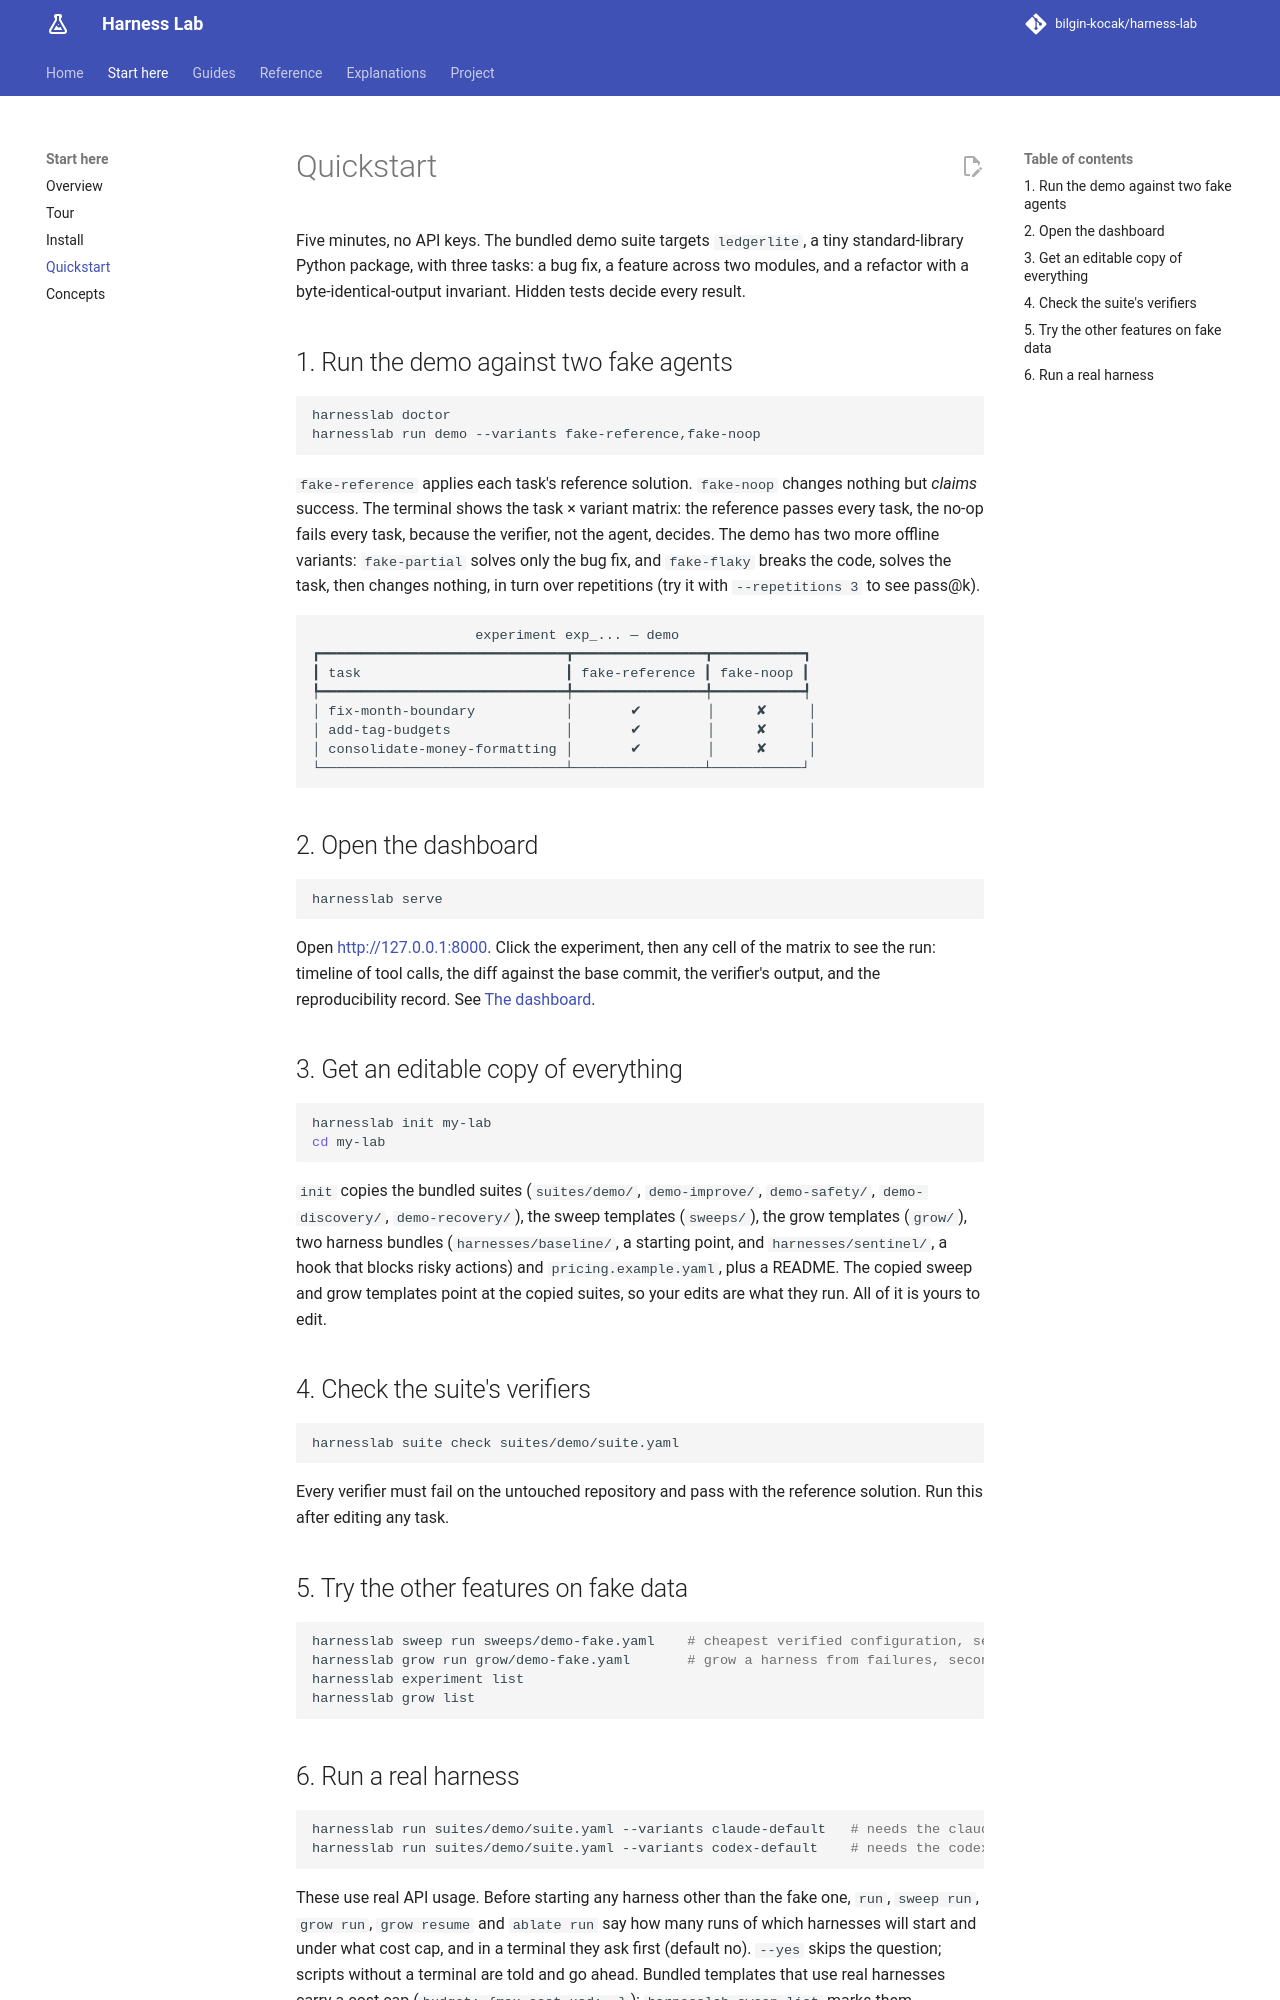

repository: bilgin-kocak/harness-lab · page: start/quickstart/index.html · generator: mkdocs

# Quickstart

Five minutes, no API keys. The bundled demo suite targets `ledgerlite`, a tiny standard-library
Python package, with three tasks: a bug fix, a feature across two modules, and a refactor with a
byte-identical-output invariant. Hidden tests decide every result.

## 1. Run the demo against two fake agents

```bash
harnesslab doctor
harnesslab run demo --variants fake-reference,fake-noop
```

`fake-reference` applies each task's reference solution. `fake-noop` changes nothing but *claims*
success. The terminal shows the task × variant matrix: the reference passes every task, the no-op
fails every task, because the verifier, not the agent, decides. The demo has two more offline
variants: `fake-partial` solves only the bug fix, and `fake-flaky` breaks the code, solves the
task, then changes nothing, in turn over repetitions (try it with `--repetitions 3` to see pass@k).

```text
                    experiment exp_... — demo
┏━━━━━━━━━━━━━━━━━━━━━━━━━━━━━━┳━━━━━━━━━━━━━━━━┳━━━━━━━━━━━┓
┃ task                         ┃ fake-reference ┃ fake-noop ┃
┡━━━━━━━━━━━━━━━━━━━━━━━━━━━━━━╇━━━━━━━━━━━━━━━━╇━━━━━━━━━━━┩
│ fix-month-boundary           │       ✔        │     ✘     │
│ add-tag-budgets              │       ✔        │     ✘     │
│ consolidate-money-formatting │       ✔        │     ✘     │
└──────────────────────────────┴────────────────┴───────────┘
```

## 2. Open the dashboard

```bash
harnesslab serve
```

Open <http://127.0.0.1:8000>. Click the experiment, then any cell of the matrix to see the run:
timeline of tool calls, the diff against the base commit, the verifier's output, and the
reproducibility record. See [The dashboard](../guides/dashboard.md).

## 3. Get an editable copy of everything

```bash
harnesslab init my-lab
cd my-lab
```

`init` copies the bundled suites (`suites/demo/`, `demo-improve/`, `demo-safety/`,
`demo-discovery/`, `demo-recovery/`), the sweep templates (`sweeps/`), the grow templates
(`grow/`), two harness bundles (`harnesses/baseline/`, a starting point, and
`harnesses/sentinel/`, a hook that blocks risky actions) and `pricing.example.yaml`, plus a
README. The copied sweep and grow templates point at the copied suites, so your edits are what
they run. All of it is yours to edit.

## 4. Check the suite's verifiers

```bash
harnesslab suite check suites/demo/suite.yaml
```

Every verifier must fail on the untouched repository and pass with the reference solution. Run
this after editing any task.

## 5. Try the other features on fake data

```bash
harnesslab sweep run sweeps/demo-fake.yaml    # cheapest verified configuration, seconds
harnesslab grow run grow/demo-fake.yaml       # grow a harness from failures, seconds
harnesslab experiment list
harnesslab grow list
```
